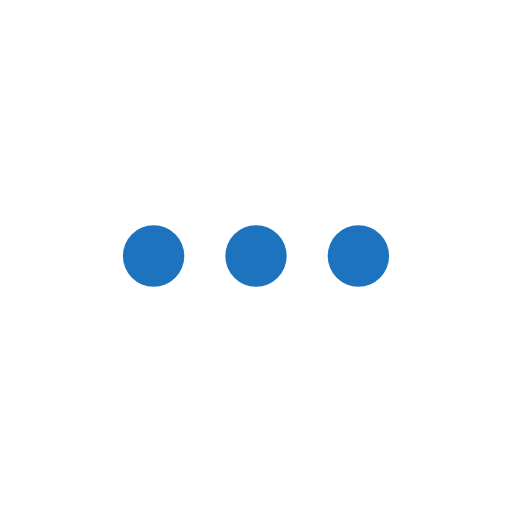
t = 0.00 s
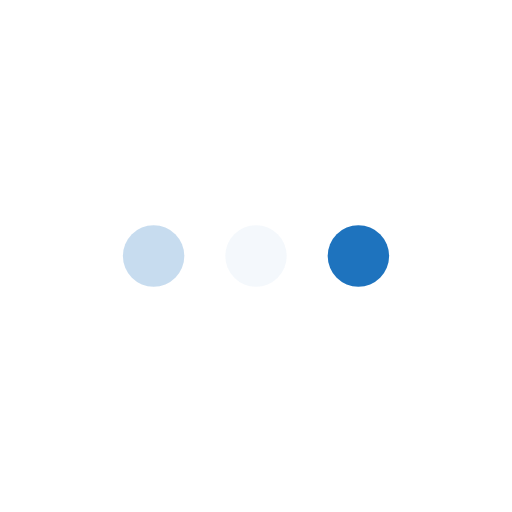
t = 0.23 s
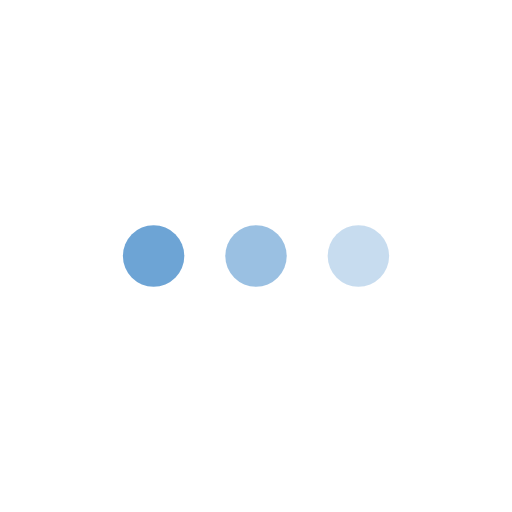
t = 0.43 s
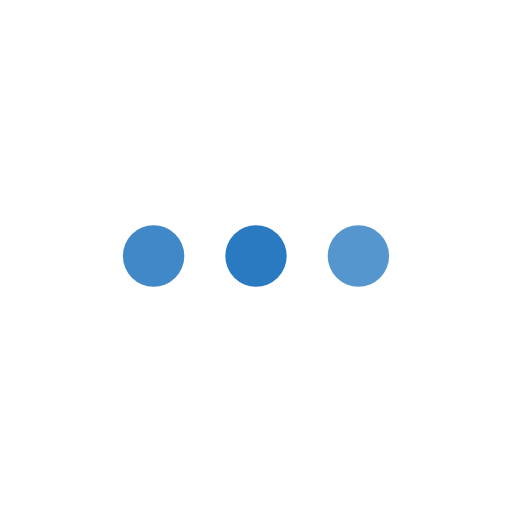
t = 0.68 s
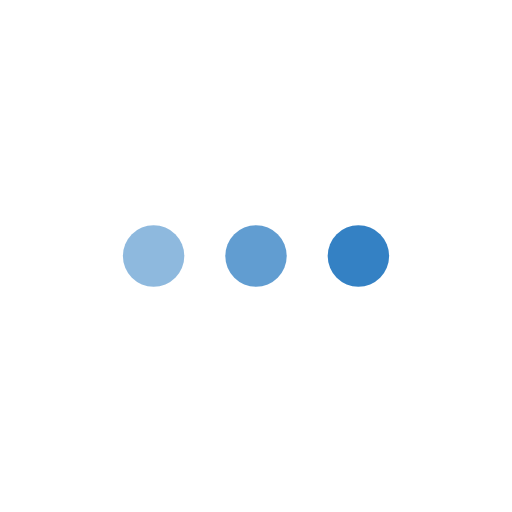
t = 0.85 s
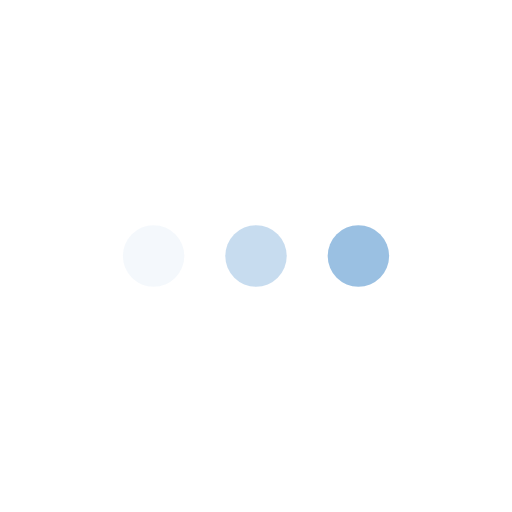
t = 1.08 s

The animated SVG that drew these frames (rendered in a browser with its animation timeline set to each time). Animation: 3 SMIL elements (animate=3); one cycle of 1.30 s, repeats indefinitely.

<svg version="1.1" id="L4" xmlns="http://www.w3.org/2000/svg" xmlns:xlink="http://www.w3.org/1999/xlink" x="0px" y="0px"
  viewBox="0 0 100 100" enable-background="new 0 0 0 0" xml:space="preserve">
  <g>
  <title>background</title>
  <rect fill="#fff" id="canvas_background" height="402" width="404" y="-1" x="-1"/>
  <g display="none" overflow="visible" y="0" x="0" height="100%" width="100%" id="canvasGrid">
   <rect fill="url(#gridpattern)" stroke-width="0" y="0" x="0" height="100%" width="100%"/>
  </g>
 </g>
  <g>
    <circle fill="#1E73BE" stroke="none" cx="30" cy="50" r="6">
      <animate
        attributeName="opacity"
        dur="1s"
        values="0;1;0"
        repeatCount="indefinite"
        begin="0.1"/>    
    </circle>
    <circle fill="#1E73BE" stroke="none" cx="50" cy="50" r="6">
      <animate
        attributeName="opacity"
        dur="1s"
        values="0;1;0"
        repeatCount="indefinite" 
        begin="0.2"/>       
    </circle>
    <circle fill="#1E73BE" stroke="none" cx="70" cy="50" r="6">
      <animate
        attributeName="opacity"
        dur="1s"
        values="0;1;0"
        repeatCount="indefinite" 
        begin="0.3"/>     
    </circle>
  </g>
</svg>